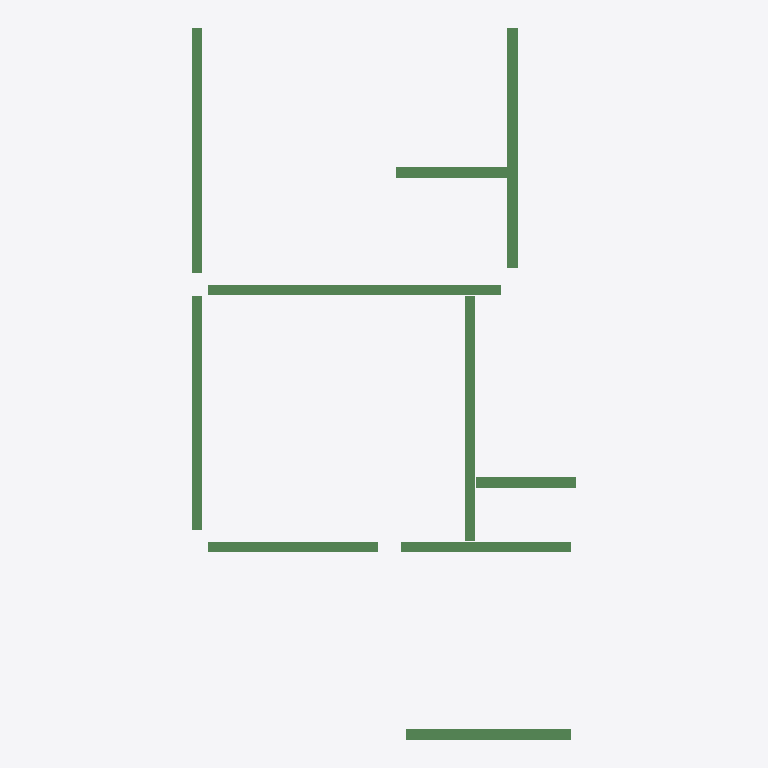
Plan cut of the same IFC building model at storey '2层' (level 3.00 m, cut at 4.40 m), seen from above with north up, elements coloured by IFC class: 10 beams (green). No cut surface shows.
Extent 7.2 m × 13.3 m × 0.5 m (x, y, z). Storeys (1): 2层 at 3.00 m. Elements (10): 10 IfcBeam.

HEADER;
FILE_DESCRIPTION((''),'2;1');
FILE_NAME('','2023-05-09T17:23:06',(''),(''),'','BIMserver','');
FILE_SCHEMA(('IFC2X3'));
ENDSEC;
DATA;
#200=IFCPROJECT('1J5sbZvdvB_hhZ5d_ASqfT',#43,'项目编号',$,$,'项目名称','项目状态',(#47),#1);
#194=IFCSITE('1J5sbZvdvB_hhZ5d_ASqfV',#43,'Default',$,'',#195,$,$,.ELEMENT.,(42,21,31,181945),(-71,-3,-24,-263305),0.0,$,$);
#198=IFCBUILDING('1J5sbZvdvB_hhZ5d_ASqfS',#43,'',$,$,#199,$,'',.ELEMENT.,$,$,$);
#191=IFCBUILDINGSTOREY('1J5sbZvdvB_hhZ5dzrZ8k4',#43,'2层',$,$,#192,$,'2层',.ELEMENT.,3000.00000000052);
#300=IFCBEAM('0vMfqVSGz5cP3VAbLpdq81',#43,'混凝土 - 矩形梁:住宅楼梁200 x 500mm:276309',$,'住宅楼梁200 x 500mm',#277,#48,'276309');
#303=IFCBEAM('0vMfqVSGz5cP3VAbLpdq8F',#43,'混凝土 - 矩形梁:住宅楼梁200 x 450mm:276315',$,'住宅楼梁200 x 450mm',#286,#54,'276315');
#302=IFCBEAM('0vMfqVSGz5cP3VAbLpdq8D',#43,'混凝土 - 矩形梁:住宅楼梁200 x 450mm:276313',$,'住宅楼梁200 x 450mm',#284,#52,'276313');
#305=IFCBEAM('0vMfqVSGz5cP3VAbLpdq8B',#43,'混凝土 - 矩形梁:住宅楼梁200 x 400mm:276319',$,'住宅楼梁200 x 400mm',#290,#58,'276319');
#301=IFCBEAM('0vMfqVSGz5cP3VAbLpdq83',#43,'混凝土 - 矩形梁:住宅楼梁200 x 450mm:276311',$,'住宅楼梁200 x 450mm',#282,#50,'276311');
#307=IFCBEAM('0vMfqVSGz5cP3VAbLpdq8t',#43,'混凝土 - 矩形梁:住宅楼梁200 x 400mm:276323',$,'住宅楼梁200 x 400mm',#294,#62,'276323');
#308=IFCBEAM('0vMfqVSGz5cP3VAbLpdq8n',#43,'混凝土 - 矩形梁:住宅楼梁200 x 400mm:276325',$,'住宅楼梁200 x 400mm',#296,#64,'276325');
#309=IFCBEAM('0vMfqVSGz5cP3VAbLpdq8p',#43,'混凝土 - 矩形梁:住宅楼梁200 x 400mm:276327',$,'住宅楼梁200 x 400mm',#298,#66,'276327');
#304=IFCBEAM('0vMfqVSGz5cP3VAbLpdq89',#43,'混凝土 - 矩形梁:住宅楼梁200 x 400mm:276317',$,'住宅楼梁200 x 400mm',#288,#56,'276317');
#306=IFCBEAM('0vMfqVSGz5cP3VAbLpdq8r',#43,'混凝土 - 矩形梁:住宅楼梁200 x 400mm:276321',$,'住宅楼梁200 x 400mm',#292,#60,'276321');
ENDSEC;
